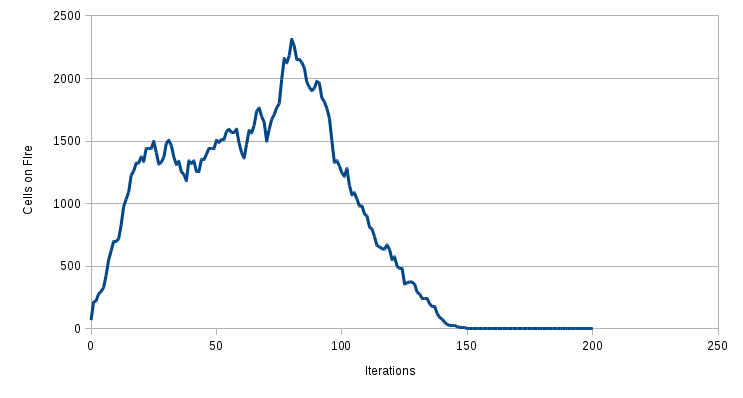

Source data for this figure (header and first rows):
0, 69, 8360
1, 213, 8360
2, 222, 8360
3, 278, 8360
4, 298, 8360
5, 328, 8360
6, 427, 8360
7, 549, 8360
8, 622, 8360
9, 697, 8360
10, 701, 8360
11, 719, 8360
12, 829, 8360
13, 976, 8360
14, 1036, 8360
15, 1092, 8360
16, 1227, 8360
17, 1260, 8360
18, 1323, 8360
19, 1325, 8360
20, 1374, 8360
21, 1337, 8360
22, 1437, 8360
23, 1440, 8360
24, 1440, 8360
25, 1497, 8360
26, 1409, 8360
27, 1316, 8360
28, 1331, 8360
29, 1370, 8360
30, 1482, 8360
31, 1507, 8360
32, 1464, 8360
33, 1373, 8360
34, 1313, 8360
35, 1338, 8360
36, 1254, 8360
37, 1234, 8360
38, 1184, 8360
39, 1342, 8360
40, 1321, 8360
41, 1342, 8360
42, 1257, 8360
43, 1255, 8360
44, 1352, 8360
45, 1355, 8360
46, 1394, 8360
47, 1437, 8360
48, 1444, 8360
49, 1440, 8360
50, 1506, 8360
51, 1489, 8360
52, 1511, 8360
53, 1509, 8360
54, 1577, 8360
55, 1594, 8360
56, 1567, 8360
57, 1566, 8360
58, 1595, 8360
59, 1485, 8360
60, 1408, 8360
... 440 more rows
